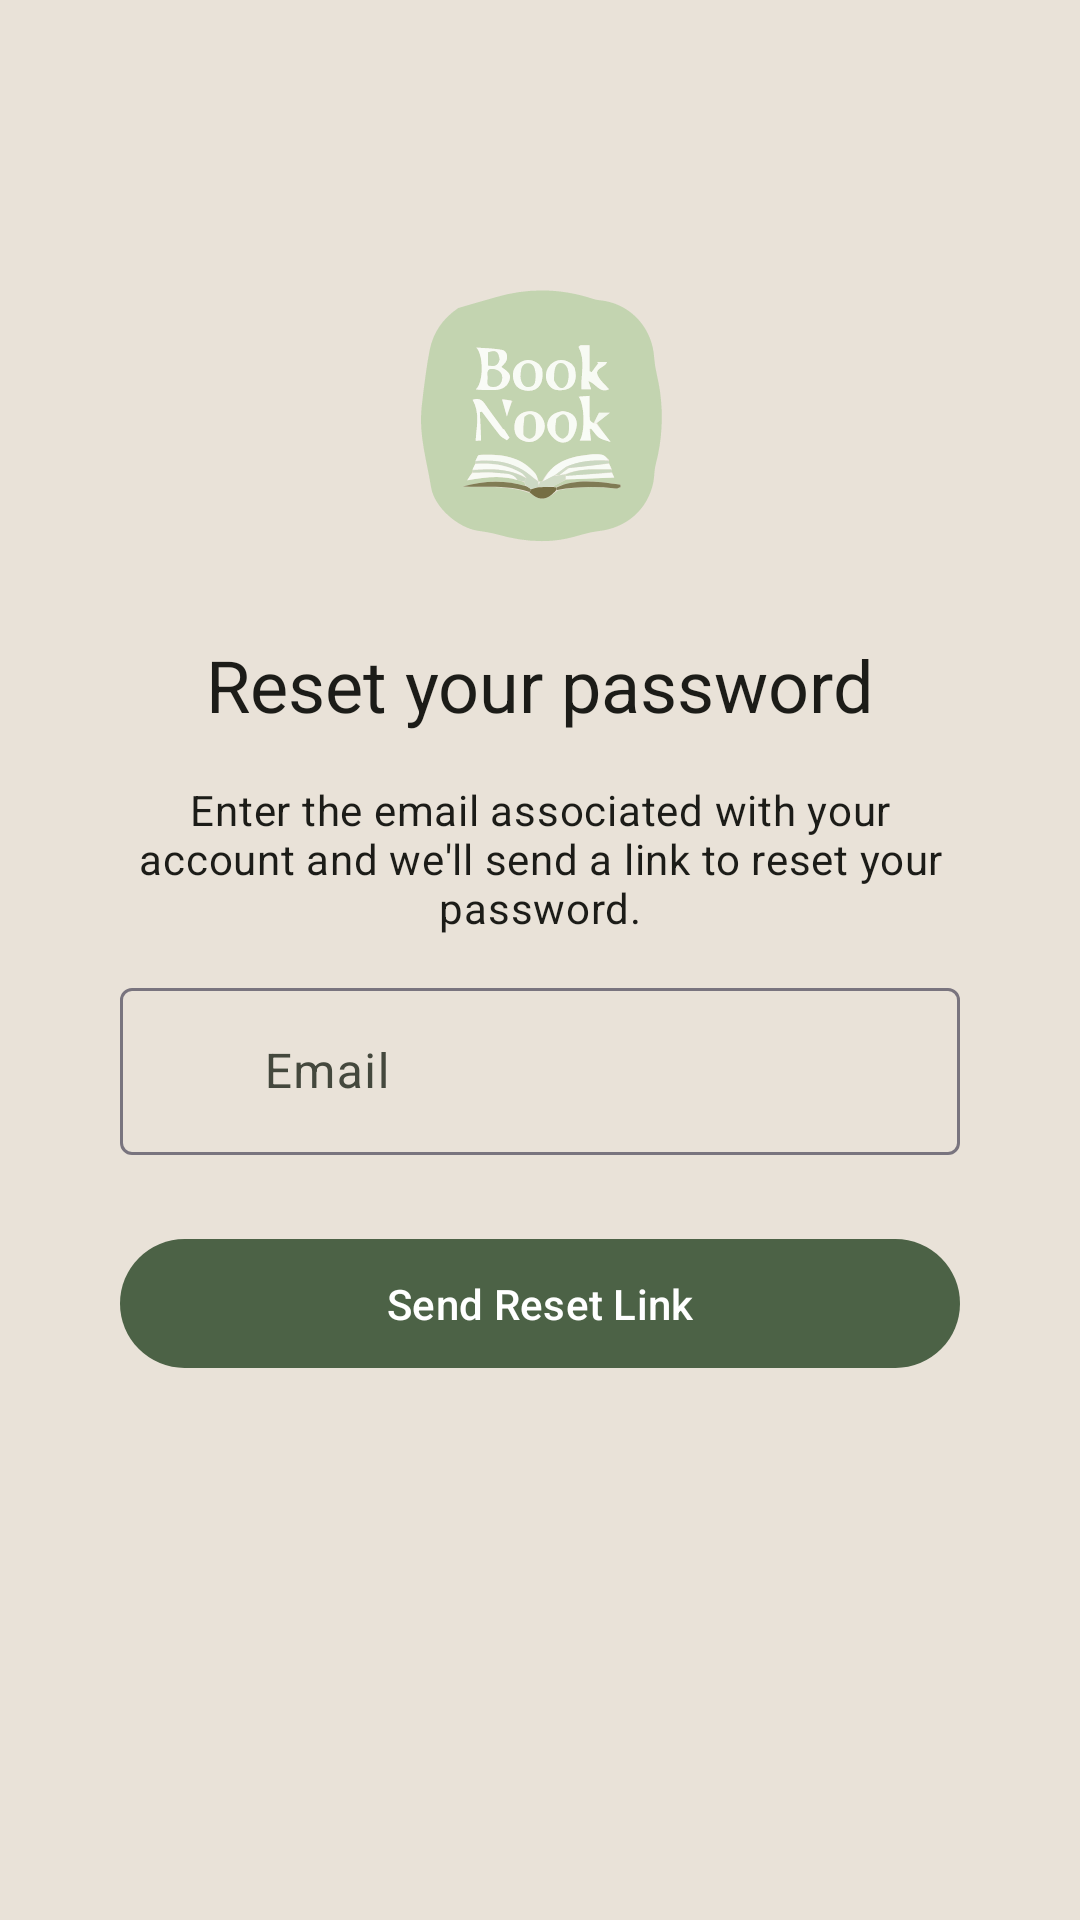

Produce the Android XML layout that renders to this screen, including the resource entries it uses.
<!-- AndroidManifest.xml: application theme Theme.BookNookApp -->
<!-- res/layout/activity_forgot_password.xml -->
<?xml version="1.0" encoding="utf-8"?>
<androidx.constraintlayout.widget.ConstraintLayout
    xmlns:android="http://schemas.android.com/apk/res/android"
    xmlns:app="http://schemas.android.com/apk/res-auto"
    xmlns:tools="http://schemas.android.com/tools"
    android:layout_width="match_parent"
    android:layout_height="match_parent"
    android:background="?attr/colorSurface"
    android:padding="24dp"
    android:id="@+id/main"
    tools:context=".ForgotPasswordActivity">


    
    <com.google.android.material.button.MaterialButton
        android:id="@+id/btnBack"
        style="@style/Widget.Material3.Button.IconButton"
        android:contentDescription="back arrow button"
        android:layout_width="wrap_content"
        android:layout_height="wrap_content"
        app:icon="@drawable/ic_arrow_back"
        app:iconTint="?attr/colorOnSurface"
        app:layout_constraintStart_toStartOf="parent"
        app:layout_constraintTop_toTopOf="parent"
        />

    
    <ImageView
        android:id="@+id/ivLogo"
        android:layout_width="100dp"
        android:layout_height="100dp"
        android:layout_marginTop="16dp"
        android:contentDescription="Book Nook Logo"
        android:src="@drawable/logo_book_nook"
        app:layout_constraintEnd_toEndOf="parent"
        app:layout_constraintStart_toStartOf="parent"
        app:layout_constraintTop_toBottomOf="@id/btnBack"
        />

    <TextView
        android:id="@+id/tvTitle"
        android:layout_width="wrap_content"
        android:layout_height="wrap_content"
        android:layout_marginTop="24dp"
        android:text="Reset your password"
        android:textAppearance="@style/TextAppearance.Material3.HeadlineSmall"
        android:textColor="?attr/colorOnSurface"
        app:layout_constraintEnd_toEndOf="parent"
        app:layout_constraintStart_toStartOf="parent"
        app:layout_constraintTop_toBottomOf="@id/ivLogo"
        />

    <TextView
        android:id="@+id/tvDescription"
        android:layout_width="0dp"
        android:layout_height="wrap_content"
        android:layout_marginTop="16dp"
        android:layout_marginStart="16dp"
        android:layout_marginEnd="16dp"
        android:gravity="center"
        android:text="Enter the email associated with your account and we'll send a link to reset your password."
        android:textAppearance="@style/TextAppearance.Material3.BodyMedium"
        android:textColor="?attr/colorOnSurface"
        app:layout_constraintEnd_toEndOf="parent"
        app:layout_constraintStart_toStartOf="parent"
        app:layout_constraintTop_toBottomOf="@id/tvTitle"
        />

    
    <com.google.android.material.textfield.TextInputLayout
        android:id="@+id/tilEmail"
        style="@style/Widget.Material3.TextInputLayout.OutlinedBox"
        android:layout_width="0dp"
        android:layout_height="wrap_content"
        android:layout_marginStart="16dp"
        android:layout_marginTop="12dp"
        android:layout_marginEnd="16dp"
        app:startIconDrawable="@drawable/ic_email"
        app:startIconTint="?attr/colorSecondary"
        android:hint="Email"
        app:layout_constraintEnd_toEndOf="parent"
        app:layout_constraintStart_toStartOf="parent"
        app:layout_constraintTop_toBottomOf="@id/tvDescription">


        <com.google.android.material.textfield.TextInputEditText
            android:id="@+id/etEmail"
            android:layout_width="match_parent"
            android:layout_height="wrap_content"
            android:inputType="textEmailAddress"
            android:paddingStart="48dp"
            />
    </com.google.android.material.textfield.TextInputLayout>

    
    <com.google.android.material.button.MaterialButton
        android:id="@+id/btnSendLink"
        style="@style/Widget.Material3.Button"
        android:layout_width="0dp"
        android:layout_height="wrap_content"
        android:layout_marginStart="16dp"
        android:layout_marginTop="24dp"
        android:layout_marginEnd="16dp"
        android:paddingVertical="12dp"
        android:text="Send Reset Link"
        app:layout_constraintEnd_toEndOf="parent"
        app:layout_constraintStart_toStartOf="parent"
        app:layout_constraintTop_toBottomOf="@id/tilEmail" />


</androidx.constraintlayout.widget.ConstraintLayout>
<!-- resources referenced by this layout -->
<resources>
  <!-- drawable logo_book_nook: vector/xml drawable (drawable, 18282 chars, omitted) -->
  <style name="Theme.BookNookApp" parent="Theme.Material3.DayNight.NoActionBar">
          
          
          <item name="colorPrimary">@color/md_theme_primary</item>
          <item name="colorOnPrimary">@color/md_theme_onPrimary</item>
          
          <item name="colorPrimaryContainer">@color/md_theme_primaryContainer</item>
          <item name="colorOnPrimaryContainer">@color/md_theme_onPrimaryContainer
          </item> 
  
          
          
          <item name="colorSecondary">@color/md_theme_secondary</item>
          <item name="colorOnSecondary">@color/md_theme_onSecondary</item>
          <item name="colorSecondaryContainer">@color/md_theme_secondaryContainer</item>
          <item name="colorOnSecondaryContainer">@color/md_theme_onSecondaryContainer</item>
  
          
          
          <item name="colorTertiary">@color/md_theme_tertiary</item>
          <item name="colorOnTertiary">@color/md_theme_onTertiary</item>
          <item name="colorTertiaryContainer">@color/md_theme_tertiaryContainer
          </item> 
          <item name="colorOnTertiaryContainer">@color/md_theme_onTertiaryContainer</item>
  
          
          <item name="colorSurface">@color/md_theme_surface</item> 
          <item name="colorOnSurface">@color/md_theme_onSurface
          </item> 
          <item name="colorSurfaceContainer">@color/md_theme_surfaceContainer
          </item> 
  
          
          <item name="colorOnSurfaceVariant">@color/md_theme_onSurfaceVariant</item>
          <item name="colorOutlineVariant">@color/md_theme_outlineVariant</item>
  
  
  
          
          <item name="colorError">@color/md_theme_error</item>
          <item name="colorOnError">@color/md_theme_onError</item>
  
          
          <item name="android:windowBackground">@color/md_theme_surface</item>
          <item name="android:statusBarColor">@color/md_theme_surface</item>
          <item name="android:windowLightStatusBar">true</item>
  
          
          <item name="bottomSheetDialogTheme">@style/AppBottomSheetDialogTheme</item>
      </style>
  <color name="md_theme_primary">#4C6246</color>
  <color name="md_theme_onPrimary">#FFFFFF</color>
  <color name="md_theme_primaryContainer">#B4C8AA</color>
  <color name="md_theme_onPrimaryContainer">#182316</color>
  <color name="md_theme_secondary">#5C757A</color>
  <color name="md_theme_onSecondary">#FFFFFF</color>
  <color name="md_theme_secondaryContainer">#DEEBF1</color>
  <color name="md_theme_onSecondaryContainer">#141E21</color>
  <color name="md_theme_tertiary">#CB7A5C</color>
  <color name="md_theme_onTertiary">#FFFFFF</color>
  <color name="md_theme_tertiaryContainer">#FFDBC9</color>
  <color name="md_theme_onTertiaryContainer">#331200</color>
  <color name="md_theme_surface">#E9E2D8</color>
  <color name="md_theme_onSurface">#1C1C18</color>
  <color name="md_theme_surfaceContainer">#DFD9D0</color>
  <color name="md_theme_onSurfaceVariant">#44483D</color>
  <color name="md_theme_outlineVariant">#C4C8BB</color>
  <color name="md_theme_error">#BA1A1A</color>
  <color name="md_theme_onError">#FFFFFF</color>
  <style name="AppBottomSheetDialogTheme" parent="Theme.Design.Light.BottomSheetDialog">
          <item name="bottomSheetStyle">@style/AppModalStyle</item>
      </style>
  <style name="AppModalStyle" parent="Widget.Design.BottomSheet.Modal">
          <item name="android:background">@android:color/transparent</item>
      </style>
</resources>
